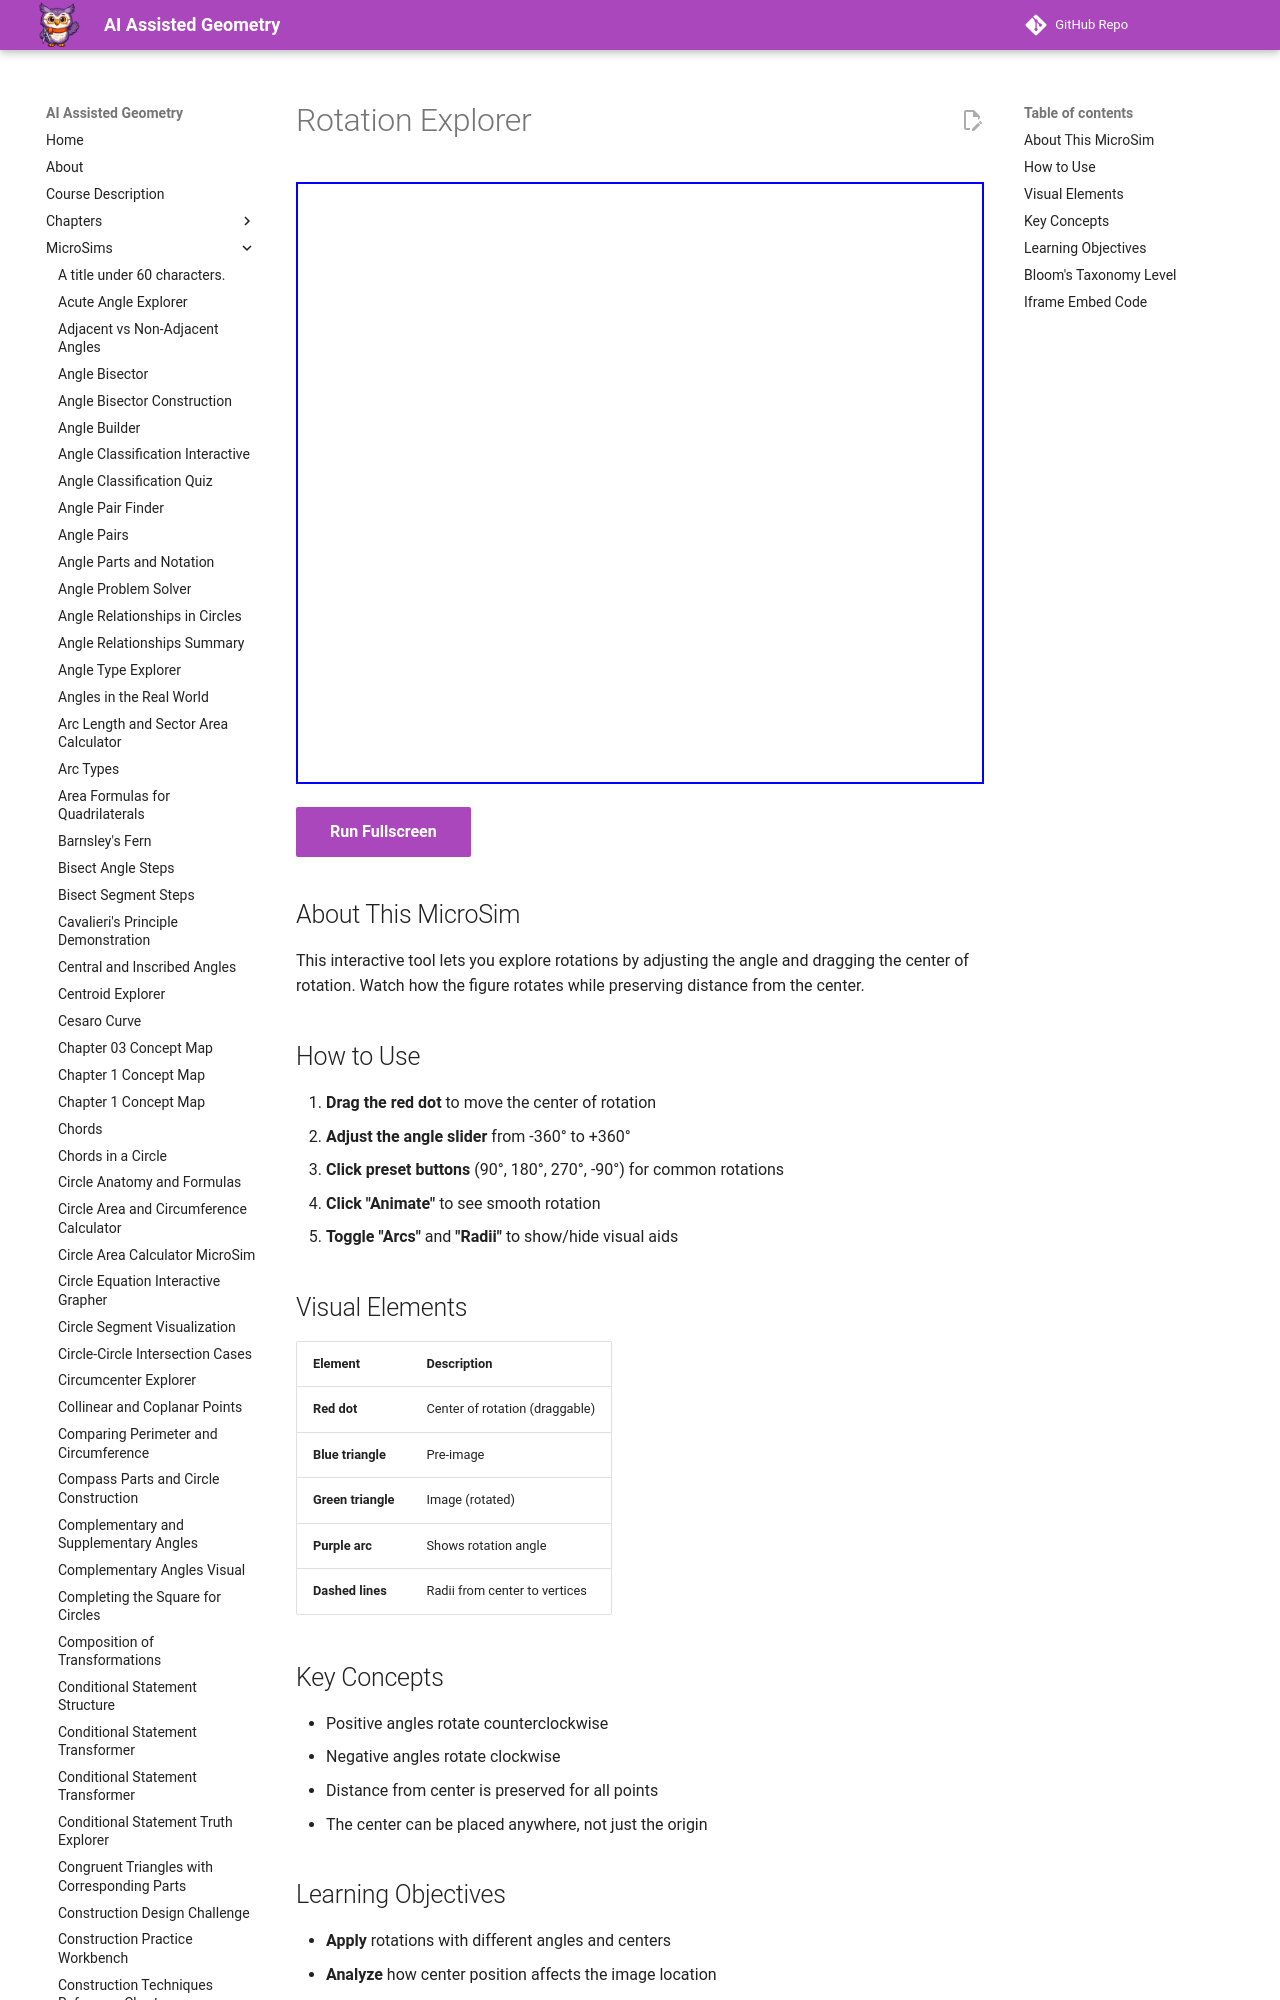

repository: dmccreary/geometry-course · page: sims/rotation-explorer/index.html · generator: mkdocs

---
title: Rotation Explorer
description: Interactive tool for exploring rotations with adjustable angle and draggable center of rotation.
image: /sims/rotation-explorer/rotation-explorer.png
og:image: /sims/rotation-explorer/rotation-explorer.png
twitter:image: /sims/rotation-explorer/rotation-explorer.png
social:
   cards: false
quality_score: 85
---

# Rotation Explorer

<iframe src="main.html" height="602px" width="100%" scrolling="no"></iframe>

[Run Fullscreen](./main.html){ .md-button .md-button--primary }
